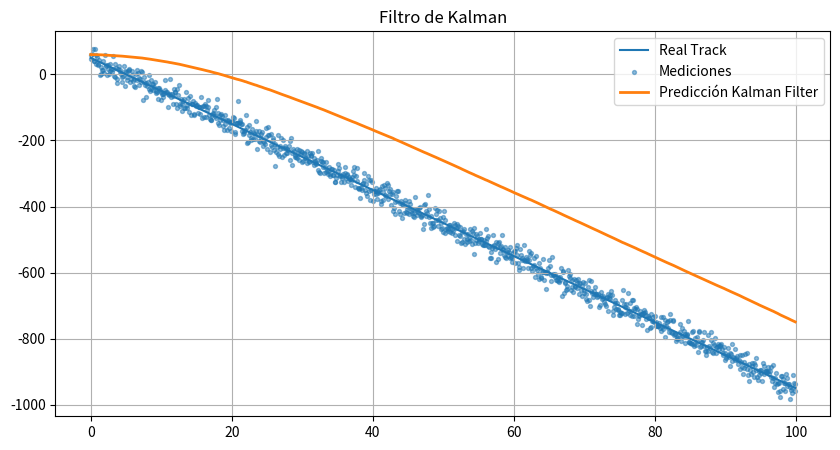
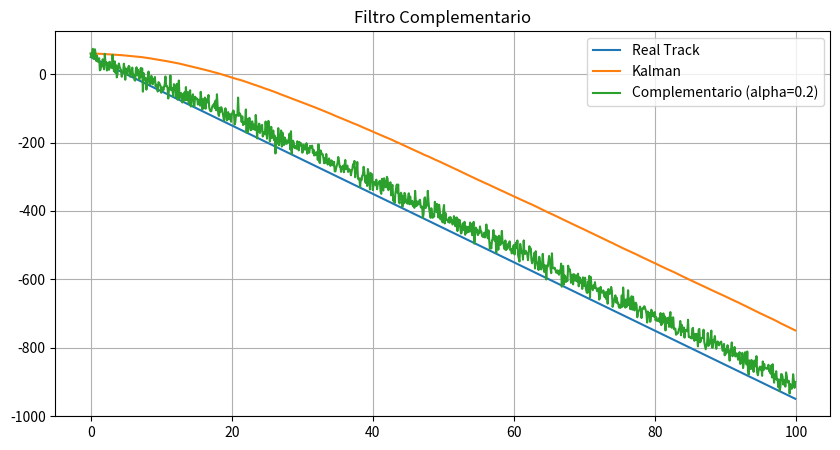

Reproduce these figures in Python, in order.
import numpy as np
import matplotlib.pyplot as plt

# Tiempo
dt = 0.1
t = np.arange(0, 100, dt)
N = len(t)

# Trayectoria 
x_real = 50 - 10 * t

# Mediciones ruidosas
np.random.seed(42)
ruido_std = 20
mediciones = x_real + np.random.normal(0, ruido_std, size=N)

# Parámetros del Kalman
Q = 1e-2
R = ruido_std**2

x_kalman = np.zeros(N)
P = np.zeros(N)

x_kalman[0] = mediciones[0]
P[0] = 1.0

# Filtro de Kalman
for k in range(1, N):
    x_pred = x_kalman[k-1]
    P_pred = P[k-1] + Q

    K = P_pred / (P_pred + R)
    x_kalman[k] = x_pred + K * (mediciones[k] - x_pred)
    P[k] = (1 - K) * P_pred

# Filtro complementario
def filtro_complementario(med, kalman, alpha):
    return alpha * kalman + (1 - alpha) * med

alphas = [0.2, 0.5, 0.8]
comp_por_alpha = {}
mse_por_alpha = {}

for alpha in alphas:
    x_comp = filtro_complementario(mediciones, x_kalman, alpha)
    comp_por_alpha[alpha] = x_comp
    mse_por_alpha[alpha] = np.mean((x_real - x_comp)**2)

alpha_mejor = min(mse_por_alpha, key=mse_por_alpha.get)
x_comp_mejor = comp_por_alpha[alpha_mejor]

print("MSE por alpha:", mse_por_alpha)
print("Mejor alpha:", alpha_mejor)

# Gráfico 1 (Kalman)
plt.figure(figsize=(10,5))
plt.title("Filtro de Kalman")
plt.plot(t, x_real, label="Real Track")
plt.scatter(t, mediciones, s=8, alpha=0.5, label="Mediciones")
plt.plot(t, x_kalman, linewidth=2, label="Predicción Kalman Filter")
plt.legend()
plt.grid(True)
plt.show()

# Gráfico 2 (Complementario)
plt.figure(figsize=(10,5))
plt.title("Filtro Complementario")
plt.plot(t, x_real, label="Real Track")
plt.plot(t, x_kalman, label="Kalman")
plt.plot(t, x_comp_mejor, label=f"Complementario (alpha={alpha_mejor})")
plt.legend()
plt.grid(True)
plt.show()
